The GitHub repository AffrizaWildanFauzan/datera-quest contains a labelled image folder "datera-quest" with 30 categories: Albizia saponaria, Dendrobium leonis, Dracaena trifasciata, Echinodorus radican, Gymnocalycium, Hopea bilitonensis, Impatiens walleriana, Lagerstroemia speciosa, Ixora acuminata, Monstera adansonii, Nepenthes sumatrana, Alocasia Black Velvet, Nepenthes reinwardtiana, Ochna kirkii, Philodendron Lemon, Portulaca sp, Quassia amara, Reutealis trisperma, Rosa sp, Russelia equisetiformis, Syzygium myrtifolium, Tabernaemontana corymbosa, Anacampseros rufescens Sunrise, 3 apocynacaea, Areca catechu, Catharanthus roseus, Ceiba pentandra, Cuphea hyssopifolia, Cymbidium bicolor, Dendrobium Uthai White. Examples follow, each with its label.

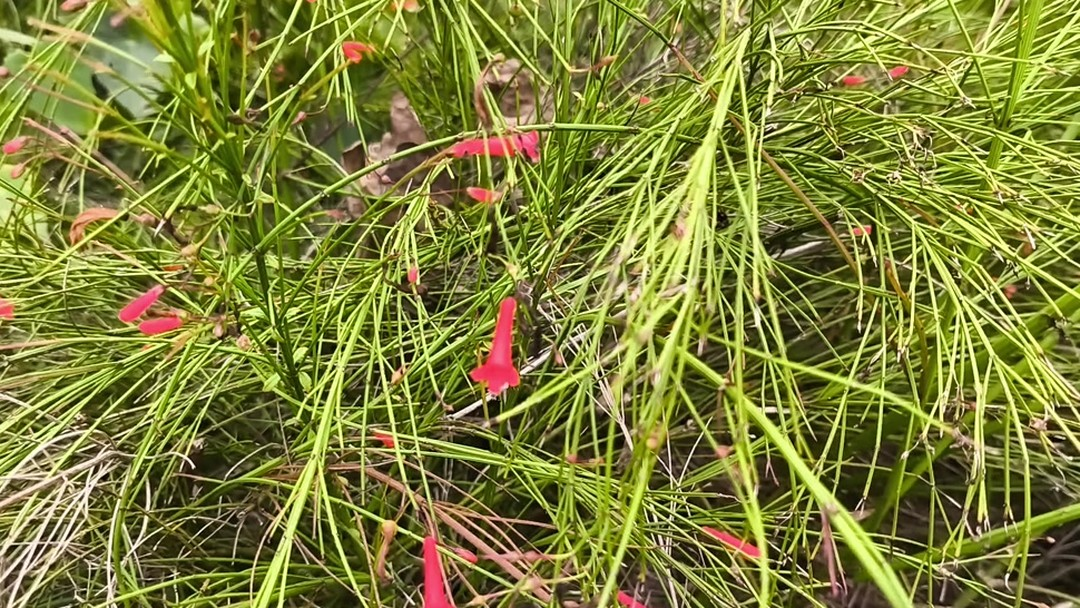
Label: Russelia equisetiformis

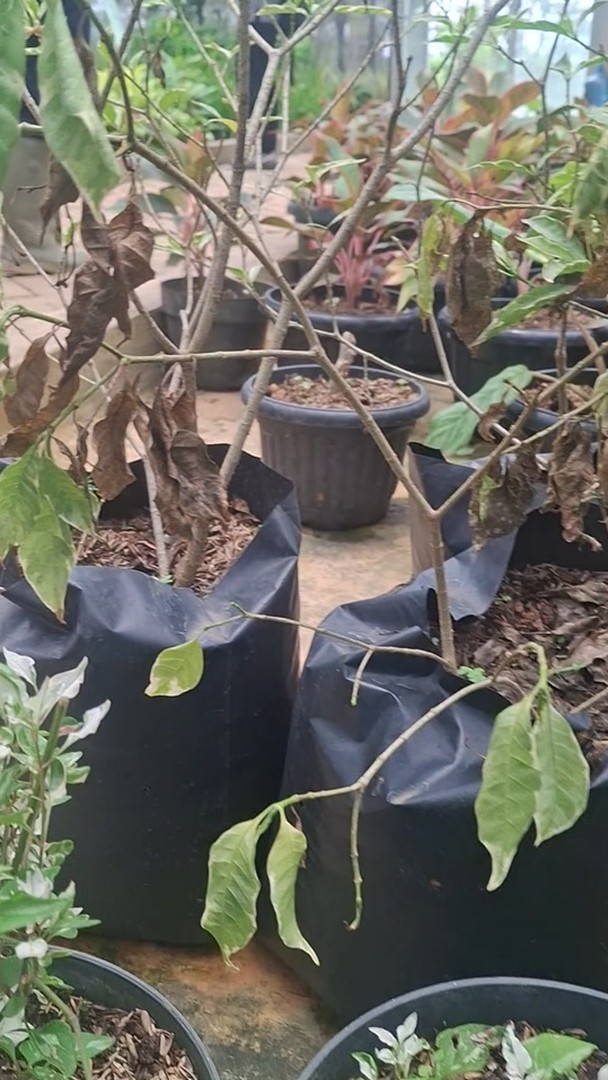
Label: Portulaca sp

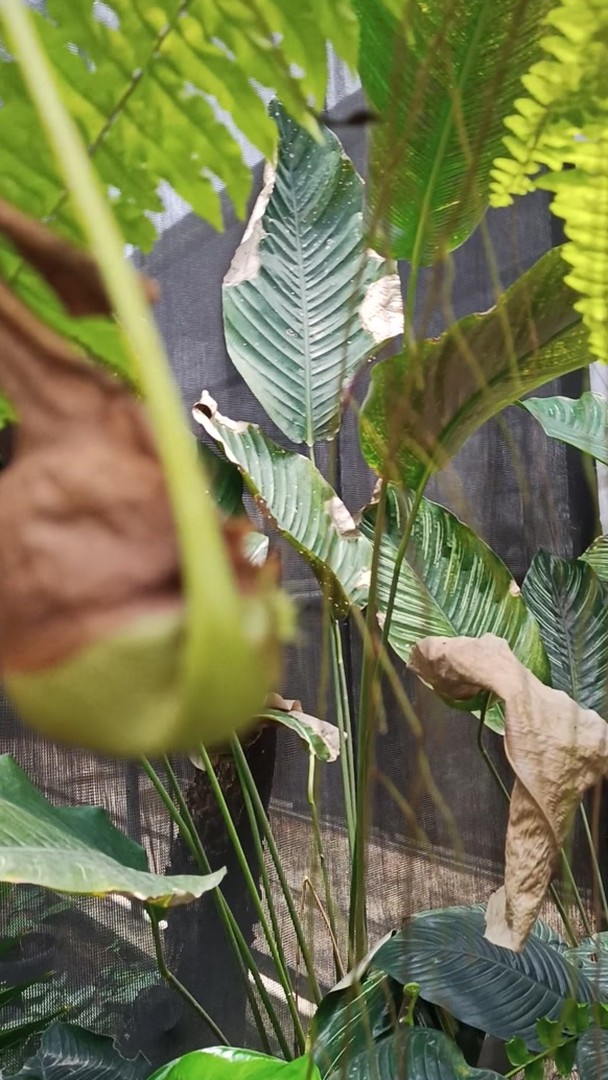
Label: Nepenthes sumatrana

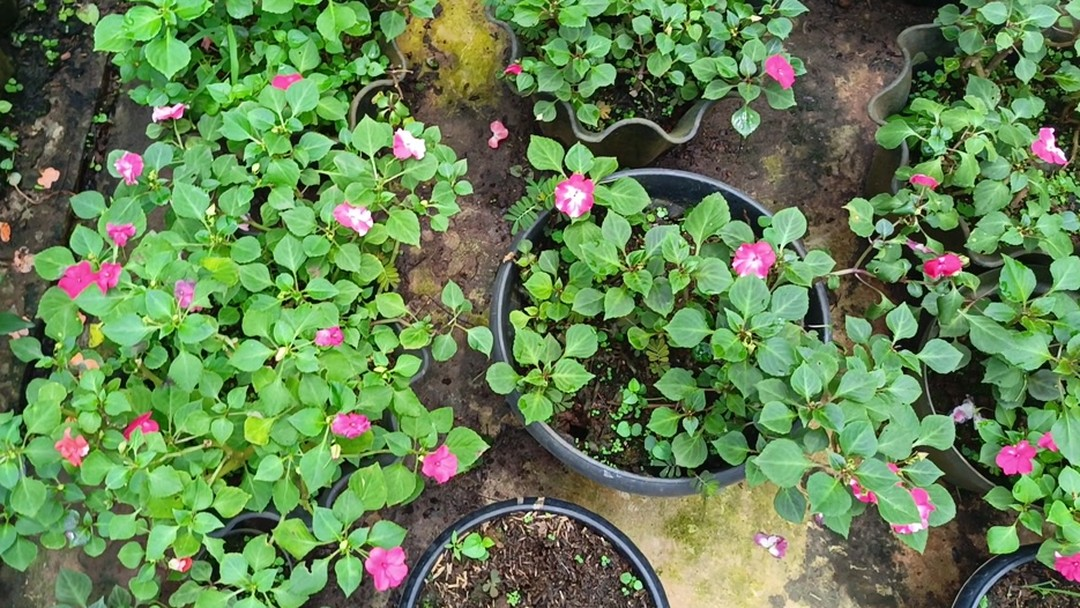
Label: Impatiens walleriana

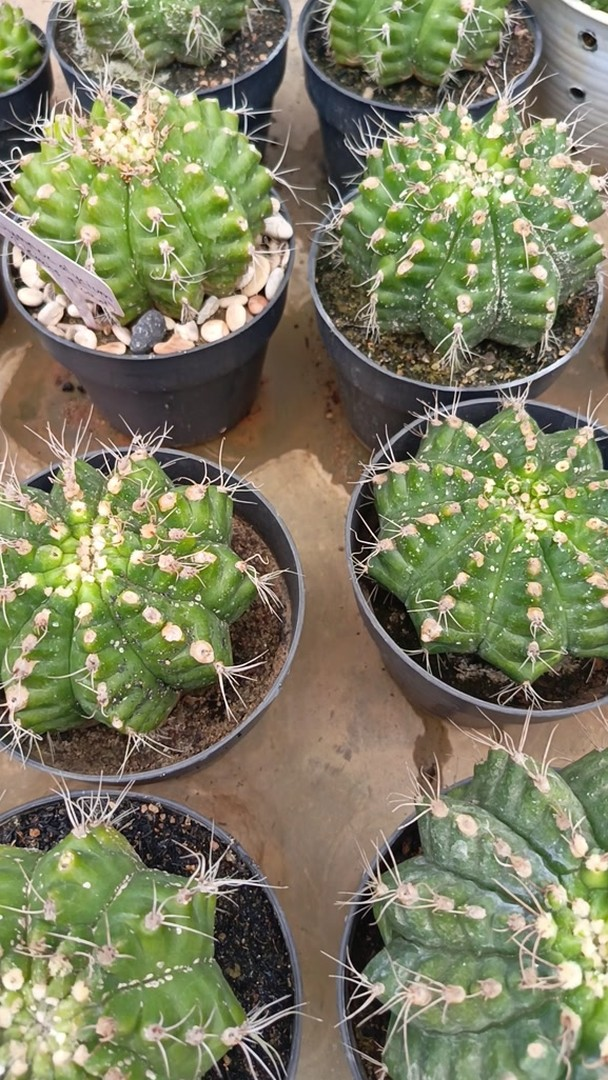
Label: Gymnocalycium

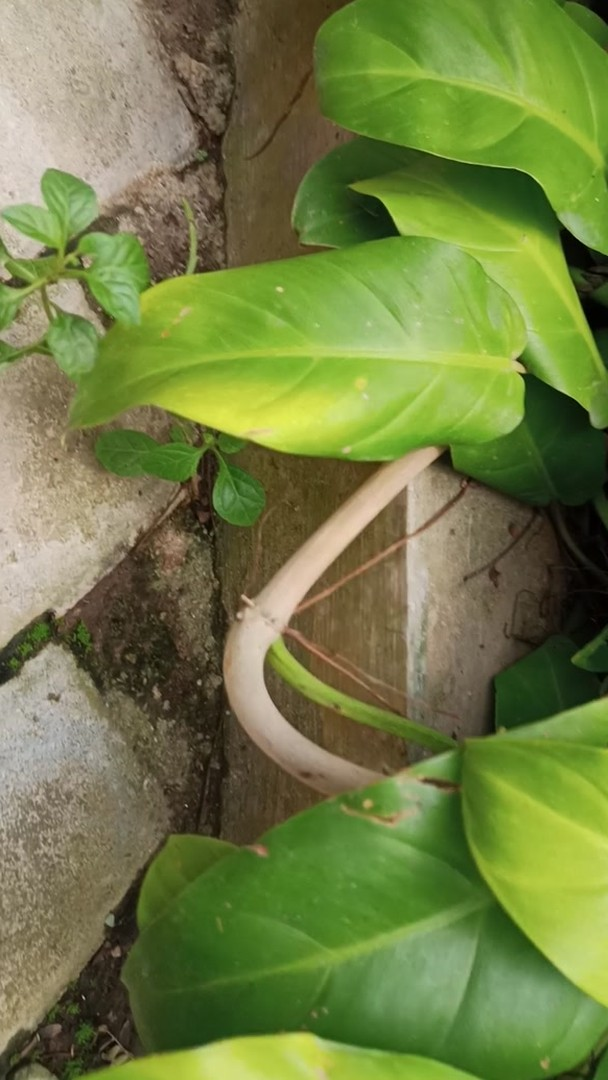
Label: Philodendron Lemon
